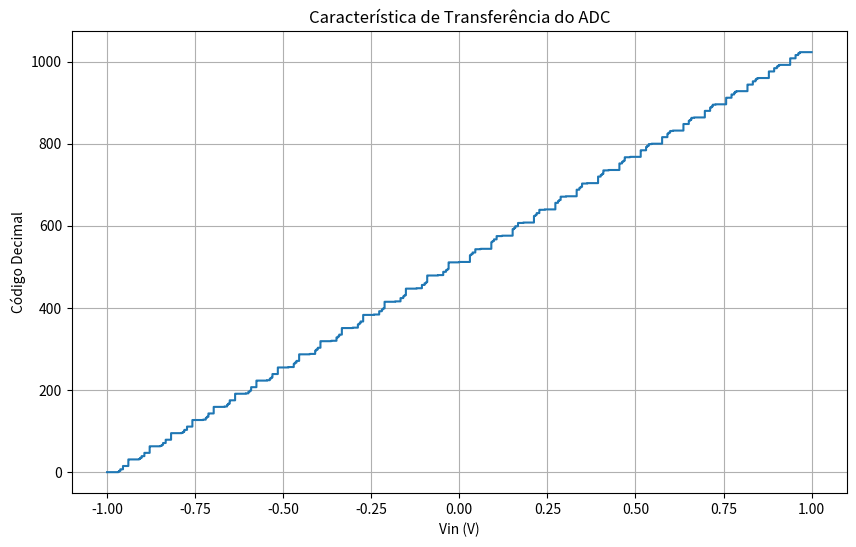

Generate this figure with matplotlib:
import math
import random
import matplotlib.pyplot as plt
import numpy as np

Nbits = 12
Vref = 1.0
Vlsb = (2 * Vref) / (2**Nbits)
codigos = []

SC = 0e-2
Soffset = 0e-3
Cu = 1.0
Cpb = 0
Cpl = 0
Cpm = 0

multiplicadores_split_MSB = [16, 8, 4, 2, 1]
multiplicadores_split_C6 = [1]
multiplicadores_split_LSB = [16, 8, 4, 2, 1]

Nmsb = len(multiplicadores_split_MSB)
C6 = len(multiplicadores_split_C6)
Nlsb = len(multiplicadores_split_LSB)

def randn():
    return random.gauss(0, 1)

valores_Cia = [m * (Cu + SC * randn())/2 for m in multiplicadores_split_MSB]
valores_Cib = [m * (Cu + SC * randn())/2 for m in multiplicadores_split_MSB]
valores_CiMSB = [valores_Cia[i] + valores_Cib[i] for i in range(len(valores_Cia))]
valores_CiLSB = [m * (Cu + SC * randn()) for m in multiplicadores_split_LSB]

C6 = 1.0 * Cu
Cb = 2**Nlsb / (2**Nlsb - 1) * Cu + Cpb
Cdl = (2**Nlsb - 1)*(Cb-Cu) - Cpl

CtotalMSB = sum(valores_Cia) + sum(valores_Cib) + Cpm
CtotalLSB = sum(valores_CiLSB) + Cdl + Cpl

C_ramo_LSB = (Cb * (CtotalLSB)) / (Cb + CtotalLSB)
Ctot = CtotalMSB + C6 + C_ramo_LSB


# Simulação do processo de conversão
amostras = 8000
Vin_inicial = np.linspace(-Vref, Vref, amostras)



def sar_converter(Vxp, Vxn, Nmsb, Nlsb, valores_CiMSB, valores_CiLSB, C6, Ctot, Vref):
    bit = []
    if (Vxp - Vxn) < 0:
        bit.append(0)
    else:
        bit.append(1)

    for j in range(1,Nmsb):
        if bit[j-1] == 1:
            Vxp -= (valores_CiMSB[j-1] / Ctot) * Vref/2
            Vxn += (valores_CiMSB[j-1] / Ctot) * Vref/2
            if Vxp-Vxn > 0:
                bit.append(1)
            else:
                bit.append(0)
            
        elif bit[j-1] == 0:
            Vxp += (valores_CiMSB[j-1] / Ctot) * Vref/2
            Vxn -= (valores_CiMSB[j-1] / Ctot) * Vref/2

            if Vxp-Vxn > 0:
                bit.append(1)
            else:
                bit.append(0)

    # C6
    if bit[Nmsb-1] == 1:
        Vxp -= (C6 / Ctot) * Vref/2
        Vxn += (C6 / Ctot) * Vref/2
        
        if Vxp-Vxn > 0:
            bit.append(1)
        else:
            bit.append(0)

    elif bit[Nmsb-1] == 0:
        Vxp += (C6 / Ctot) * Vref/2
        Vxn -= (C6 / Ctot) * Vref/2

        if Vxp-Vxn > 0:
            bit.append(1)
        else:
            bit.append(0)

    atenuacao = Cb / (CtotalLSB + Cpl + Cb)
        
    for j in range(1,Nlsb):
        if bit[j-1] == 1:
            Vxp -= (valores_CiLSB[j-1] / Ctot) * Vref/2 * atenuacao
            Vxn += (valores_CiLSB[j-1] / Ctot) * Vref/2 * atenuacao

            if Vxp-Vxn > 0:
                bit.append(1)
            else:
                bit.append(0)

        elif bit[j-1] == 0:
            Vxp += (valores_CiLSB[j-1] / Ctot) * Vref/2 * atenuacao
            Vxn -= (valores_CiLSB[j-1] / Ctot) * Vref/2 * atenuacao

            if Vxp-Vxn > 0:
                bit.append(1)
            else:
                bit.append(0)

    # Pegamos apenas nos primeiros 12 bits decididos
    codigo = 0
    for b in bit[:12]: 
        codigo = (codigo << 1) | b
    return codigo

for i in range(amostras):
    Vin = Vin_inicial[i]
    Vip = (Vref/2) + (Vin/2)
    Vin = (Vref/2) - (Vin/2)
    Vxp = Vip
    Vxn = Vin
    res_decimal = sar_converter(Vxp, Vxn, Nmsb, Nlsb, valores_CiMSB, valores_CiLSB, C6, Ctot, Vref)
    codigos.append(res_decimal)

plt.figure(figsize=(10,6))
plt.step(Vin_inicial, codigos)
plt.title("Característica de Transferência do ADC")
plt.xlabel("Vin (V)")
plt.ylabel("Código Decimal")
plt.grid(True)
plt.show()
